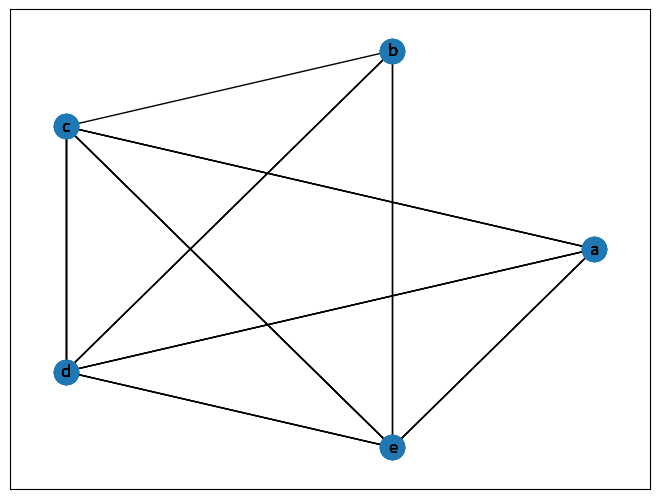

Recreate this plot in Python.
import random
import networkx as nx
import matplotlib.pyplot as plt

BV=['a','b','c','d','e','f','g','h','i','j','k','l','m','n','o','p','q','r','s','t','u','v','w','x','y','z']

E=[]
n=5
V=[]

for i in range(n*(n-1)//2):
    E.append([])

for i in range (n):
    V.append(BV[i])

print (V)
m=0

for i in range(n):
    for j in range(i+1, len(V)):
        E[m].append(V[i])
        E[m].append(V[j])
        m+=1

p=0.5

for m in range (5):
    G = nx.Graph()
    G.add_nodes_from(V)
    for i in range (n*(n-1)//2):
        k=random.randint(0,1000)/1000
        if (k<=p):
            G.add_edge(E[i][0],E[i][1])

    nx.draw_circular(G, with_labels = True)

    plt.axis('on')
    plt.savefig(str(m)+".png")
    #plt.show()
